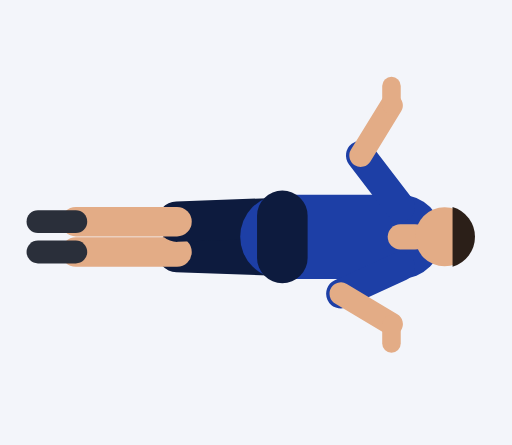
t = 0.00 s
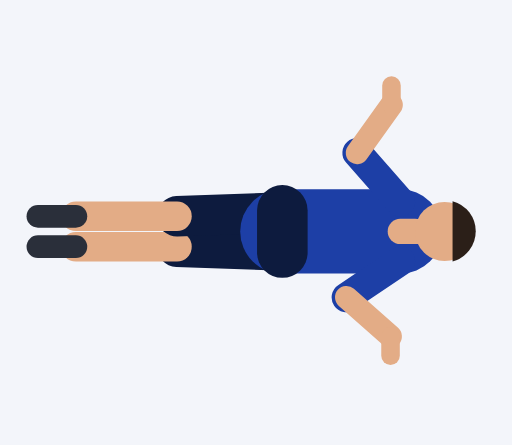
t = 0.45 s
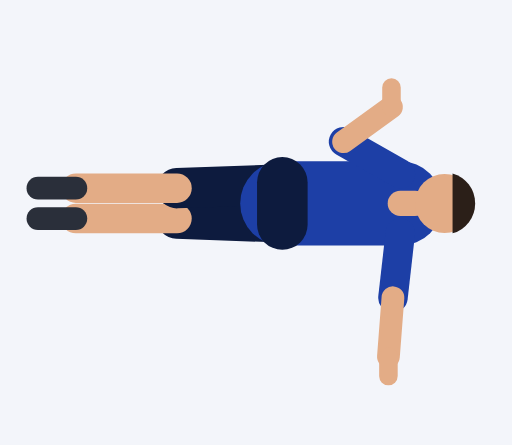
t = 0.92 s
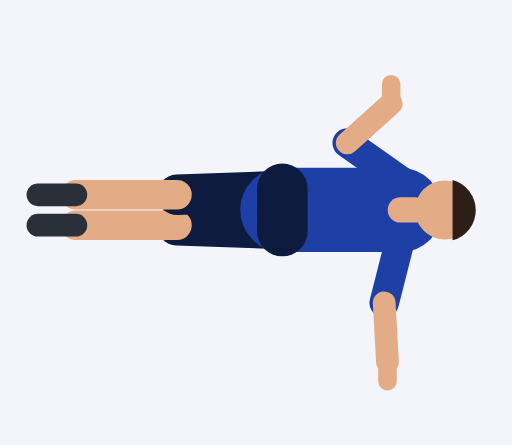
t = 1.35 s
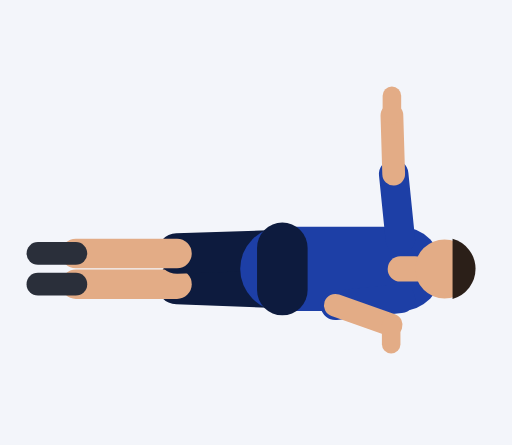
t = 1.81 s
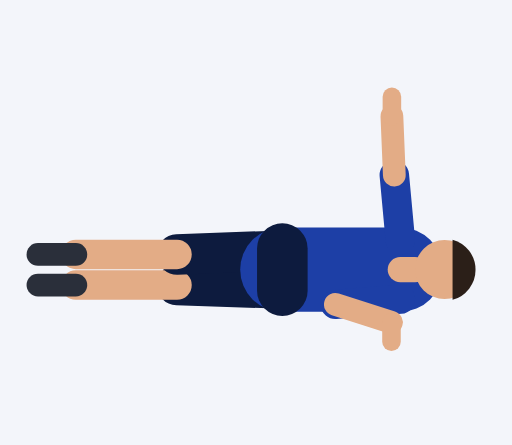
t = 2.21 s

The animated SVG that drew these frames (rendered in a browser with its animation timeline set to each time). Animation: 42 SMIL elements (animate=42); one cycle of 2.73 s, repeats indefinitely.

<svg xmlns="http://www.w3.org/2000/svg" viewBox="-67 -96.2 121.5 105.6"><rect x="-67" y="-96.2" width="121.5" height="105.6" fill="#F3F5FA"/><line x1="0" y1="-35.5" x2="-25" y2="-36.4" stroke="#0D1B3E" stroke-width="9.6" stroke-linecap="round"><animate attributeName="y1" dur="2.73s" repeatCount="indefinite" values="-35.5;-35.5;-35.5;-35.5;-35.5;-35.8;-36.5;-37.6;-38.8;-40.2;-41.4;-42.5;-43.2;-43.5;-43.5;-43.5;-43.5;-43.5;-43;-41.5;-39.4;-36.8;-34.2;-31.6;-29.5;-28;-27.5;-27.5;-27.5;-27.5;-27.5;-27.8;-28.5;-29.6;-30.8;-32.2;-33.4;-34.5;-35.2"/><animate attributeName="y2" dur="2.73s" repeatCount="indefinite" values="-36.4;-36.4;-36.4;-36.4;-36.4;-36.6;-37.4;-38.4;-39.7;-41;-42.3;-43.4;-44.1;-44.4;-44.4;-44.4;-44.4;-44.4;-43.8;-42.4;-40.2;-37.7;-35;-32.5;-30.4;-28.9;-28.4;-28.4;-28.4;-28.4;-28.4;-28.6;-29.4;-30.4;-31.7;-33;-34.3;-35.4;-36.1"/></line><line x1="-25" y1="-36.4" x2="-49" y2="-36.4" stroke="#E3AC86" stroke-width="7" stroke-linecap="round"><animate attributeName="y1" dur="2.73s" repeatCount="indefinite" values="-36.4;-36.4;-36.4;-36.4;-36.4;-36.6;-37.4;-38.4;-39.7;-41;-42.3;-43.4;-44.1;-44.4;-44.4;-44.4;-44.4;-44.4;-43.8;-42.4;-40.2;-37.7;-35;-32.5;-30.4;-28.9;-28.4;-28.4;-28.4;-28.4;-28.4;-28.6;-29.4;-30.4;-31.7;-33;-34.3;-35.4;-36.1"/><animate attributeName="y2" dur="2.73s" repeatCount="indefinite" values="-36.4;-36.4;-36.4;-36.4;-36.4;-36.6;-37.4;-38.4;-39.7;-41;-42.3;-43.4;-44.1;-44.4;-44.4;-44.4;-44.4;-44.4;-43.8;-42.4;-40.2;-37.7;-35;-32.5;-30.4;-28.9;-28.4;-28.4;-28.4;-28.4;-28.4;-28.6;-29.4;-30.4;-31.7;-33;-34.3;-35.4;-36.1"/></line><line x1="-49" y1="-36.4" x2="-58" y2="-36.4" stroke="#2A2F3A" stroke-width="5.4" stroke-linecap="round"><animate attributeName="y1" dur="2.73s" repeatCount="indefinite" values="-36.4;-36.4;-36.4;-36.4;-36.4;-36.6;-37.4;-38.4;-39.7;-41;-42.3;-43.4;-44.1;-44.4;-44.4;-44.4;-44.4;-44.4;-43.8;-42.4;-40.2;-37.7;-35;-32.5;-30.4;-28.9;-28.4;-28.4;-28.4;-28.4;-28.4;-28.6;-29.4;-30.4;-31.7;-33;-34.3;-35.4;-36.1"/><animate attributeName="y2" dur="2.73s" repeatCount="indefinite" values="-36.4;-36.4;-36.4;-36.4;-36.4;-36.6;-37.4;-38.4;-39.7;-41;-42.3;-43.4;-44.1;-44.4;-44.4;-44.4;-44.4;-44.4;-43.8;-42.4;-40.2;-37.7;-35;-32.5;-30.4;-28.9;-28.4;-28.4;-28.4;-28.4;-28.4;-28.6;-29.4;-30.4;-31.7;-33;-34.3;-35.4;-36.1"/></line><line x1="0" y1="-44.5" x2="-25" y2="-43.6" stroke="#0D1B3E" stroke-width="9.6" stroke-linecap="round"><animate attributeName="y1" dur="2.73s" repeatCount="indefinite" values="-44.5;-44.5;-44.5;-44.5;-44.5;-44.8;-45.5;-46.6;-47.8;-49.2;-50.4;-51.5;-52.2;-52.5;-52.5;-52.5;-52.5;-52.5;-52;-50.5;-48.4;-45.8;-43.2;-40.6;-38.5;-37;-36.5;-36.5;-36.5;-36.5;-36.5;-36.8;-37.5;-38.6;-39.8;-41.2;-42.4;-43.5;-44.2"/><animate attributeName="y2" dur="2.73s" repeatCount="indefinite" values="-43.6;-43.6;-43.6;-43.6;-43.6;-43.9;-44.6;-45.7;-47;-48.3;-49.6;-50.6;-51.4;-51.6;-51.6;-51.6;-51.6;-51.6;-51.1;-49.6;-47.5;-45;-42.3;-39.8;-37.6;-36.2;-35.6;-35.6;-35.6;-35.6;-35.6;-35.9;-36.6;-37.7;-39;-40.3;-41.6;-42.6;-43.4"/></line><line x1="-25" y1="-43.6" x2="-49" y2="-43.6" stroke="#E3AC86" stroke-width="7" stroke-linecap="round"><animate attributeName="y1" dur="2.73s" repeatCount="indefinite" values="-43.6;-43.6;-43.6;-43.6;-43.6;-43.9;-44.6;-45.7;-47;-48.3;-49.6;-50.6;-51.4;-51.6;-51.6;-51.6;-51.6;-51.6;-51.1;-49.6;-47.5;-45;-42.3;-39.8;-37.6;-36.2;-35.6;-35.6;-35.6;-35.6;-35.6;-35.9;-36.6;-37.7;-39;-40.3;-41.6;-42.6;-43.4"/><animate attributeName="y2" dur="2.73s" repeatCount="indefinite" values="-43.6;-43.6;-43.6;-43.6;-43.6;-43.9;-44.6;-45.7;-47;-48.3;-49.6;-50.6;-51.4;-51.6;-51.6;-51.6;-51.6;-51.6;-51.1;-49.6;-47.5;-45;-42.3;-39.8;-37.6;-36.2;-35.6;-35.6;-35.6;-35.6;-35.6;-35.9;-36.6;-37.7;-39;-40.3;-41.6;-42.6;-43.4"/></line><line x1="-49" y1="-43.6" x2="-58" y2="-43.6" stroke="#2A2F3A" stroke-width="5.4" stroke-linecap="round"><animate attributeName="y1" dur="2.73s" repeatCount="indefinite" values="-43.6;-43.6;-43.6;-43.6;-43.6;-43.9;-44.6;-45.7;-47;-48.3;-49.6;-50.6;-51.4;-51.6;-51.6;-51.6;-51.6;-51.6;-51.1;-49.6;-47.5;-45;-42.3;-39.8;-37.6;-36.2;-35.6;-35.6;-35.6;-35.6;-35.6;-35.9;-36.6;-37.7;-39;-40.3;-41.6;-42.6;-43.4"/><animate attributeName="y2" dur="2.73s" repeatCount="indefinite" values="-43.6;-43.6;-43.6;-43.6;-43.6;-43.9;-44.6;-45.7;-47;-48.3;-49.6;-50.6;-51.4;-51.6;-51.6;-51.6;-51.6;-51.6;-51.1;-49.6;-47.5;-45;-42.3;-39.8;-37.6;-36.2;-35.6;-35.6;-35.6;-35.6;-35.6;-35.9;-36.6;-37.7;-39;-40.3;-41.6;-42.6;-43.4"/></line><line x1="0" y1="-40" x2="28" y2="-40" stroke="#1D3FA6" stroke-width="20" stroke-linecap="round"><animate attributeName="y1" dur="2.73s" repeatCount="indefinite" values="-40;-40;-40;-40;-40;-40.3;-41;-42.1;-43.3;-44.7;-45.9;-47;-47.7;-48;-48;-48;-48;-48;-47.5;-46;-43.9;-41.3;-38.7;-36.1;-34;-32.5;-32;-32;-32;-32;-32;-32.3;-33;-34.1;-35.3;-36.7;-37.9;-39;-39.7"/><animate attributeName="y2" dur="2.73s" repeatCount="indefinite" values="-40;-40;-40;-40;-40;-40.3;-41;-42.1;-43.3;-44.7;-45.9;-47;-47.7;-48;-48;-48;-48;-48;-47.5;-46;-43.9;-41.3;-38.7;-36.1;-34;-32.5;-32;-32;-32;-32;-32;-32.3;-33;-34.1;-35.3;-36.7;-37.9;-39;-39.7"/></line><line x1="0" y1="-45" x2="0" y2="-35" stroke="#0D1B3E" stroke-width="12" stroke-linecap="round"><animate attributeName="y1" dur="2.73s" repeatCount="indefinite" values="-45;-45;-45;-45;-45;-45.3;-46;-47.1;-48.3;-49.7;-50.9;-52;-52.7;-53;-53;-53;-53;-53;-52.5;-51;-48.9;-46.3;-43.7;-41.1;-39;-37.5;-37;-37;-37;-37;-37;-37.3;-38;-39.1;-40.3;-41.7;-42.9;-44;-44.7"/><animate attributeName="y2" dur="2.73s" repeatCount="indefinite" values="-35;-35;-35;-35;-35;-35.3;-36;-37.1;-38.3;-39.7;-40.9;-42;-42.7;-43;-43;-43;-43;-43;-42.5;-41;-38.9;-36.3;-33.7;-31.1;-29;-27.5;-27;-27;-27;-27;-27;-27.3;-28;-29.1;-30.3;-31.7;-32.9;-34;-34.7"/></line><line x1="28" y1="-40" x2="31.5" y2="-40" stroke="#E3AC86" stroke-width="6" stroke-linecap="round"><animate attributeName="y1" dur="2.73s" repeatCount="indefinite" values="-40;-40;-40;-40;-40;-40.3;-41;-42.1;-43.3;-44.7;-45.9;-47;-47.7;-48;-48;-48;-48;-48;-47.5;-46;-43.9;-41.3;-38.7;-36.1;-34;-32.5;-32;-32;-32;-32;-32;-32.3;-33;-34.1;-35.3;-36.7;-37.9;-39;-39.7"/><animate attributeName="y2" dur="2.73s" repeatCount="indefinite" values="-40;-40;-40;-40;-40;-40.3;-41;-42.1;-43.3;-44.7;-45.9;-47;-47.7;-48;-48;-48;-48;-48;-47.5;-46;-43.9;-41.3;-38.7;-36.1;-34;-32.5;-32;-32;-32;-32;-32;-32.3;-33;-34.1;-35.3;-36.7;-37.9;-39;-39.7"/></line><circle cx="38.5" cy="-40" r="7" fill="#E3AC86"><animate attributeName="cy" dur="2.73s" repeatCount="indefinite" values="-40;-40;-40;-40;-40;-40.3;-41;-42.1;-43.3;-44.7;-45.9;-47;-47.7;-48;-48;-48;-48;-48;-47.5;-46;-43.9;-41.3;-38.7;-36.1;-34;-32.5;-32;-32;-32;-32;-32;-32.3;-33;-34.1;-35.3;-36.7;-37.9;-39;-39.7"/></circle><path d="M40.4 -32.9 A7.4 7.4 0 0 0 40.4 -47.1 Z" fill="#2B1F18"><animate attributeName="d" dur="2.73s" repeatCount="indefinite" values="M40.4 -32.9 A7.4 7.4 0 0 0 40.4 -47.1 Z;M40.4 -32.9 A7.4 7.4 0 0 0 40.4 -47.1 Z;M40.4 -32.9 A7.4 7.4 0 0 0 40.4 -47.1 Z;M40.4 -32.9 A7.4 7.4 0 0 0 40.4 -47.1 Z;M40.4 -32.9 A7.4 7.4 0 0 0 40.4 -47.1 Z;M40.4 -33.1 A7.4 7.4 0 0 0 40.4 -47.4 Z;M40.4 -33.9 A7.4 7.4 0 0 0 40.4 -48.2 Z;M40.4 -34.9 A7.4 7.4 0 0 0 40.4 -49.2 Z;M40.4 -36.2 A7.4 7.4 0 0 0 40.4 -50.5 Z;M40.4 -37.5 A7.4 7.4 0 0 0 40.4 -51.8 Z;M40.4 -38.8 A7.4 7.4 0 0 0 40.4 -53.1 Z;M40.4 -39.8 A7.4 7.4 0 0 0 40.4 -54.1 Z;M40.4 -40.6 A7.4 7.4 0 0 0 40.4 -54.9 Z;M40.4 -40.9 A7.4 7.4 0 0 0 40.4 -55.1 Z;M40.4 -40.9 A7.4 7.4 0 0 0 40.4 -55.1 Z;M40.4 -40.9 A7.4 7.4 0 0 0 40.4 -55.1 Z;M40.4 -40.9 A7.4 7.4 0 0 0 40.4 -55.1 Z;M40.4 -40.9 A7.4 7.4 0 0 0 40.4 -55.1 Z;M40.4 -40.3 A7.4 7.4 0 0 0 40.4 -54.6 Z;M40.4 -38.8 A7.4 7.4 0 0 0 40.4 -53.1 Z;M40.4 -36.7 A7.4 7.4 0 0 0 40.4 -51 Z;M40.4 -34.2 A7.4 7.4 0 0 0 40.4 -48.5 Z;M40.4 -31.5 A7.4 7.4 0 0 0 40.4 -45.8 Z;M40.4 -29 A7.4 7.4 0 0 0 40.4 -43.3 Z;M40.4 -26.9 A7.4 7.4 0 0 0 40.4 -41.2 Z;M40.4 -25.4 A7.4 7.4 0 0 0 40.4 -39.7 Z;M40.4 -24.9 A7.4 7.4 0 0 0 40.4 -39.1 Z;M40.4 -24.9 A7.4 7.4 0 0 0 40.4 -39.1 Z;M40.4 -24.9 A7.4 7.4 0 0 0 40.4 -39.1 Z;M40.4 -24.9 A7.4 7.4 0 0 0 40.4 -39.1 Z;M40.4 -24.9 A7.4 7.4 0 0 0 40.4 -39.1 Z;M40.4 -25.1 A7.4 7.4 0 0 0 40.4 -39.4 Z;M40.4 -25.9 A7.4 7.4 0 0 0 40.4 -40.2 Z;M40.4 -26.9 A7.4 7.4 0 0 0 40.4 -41.2 Z;M40.4 -28.2 A7.4 7.4 0 0 0 40.4 -42.5 Z;M40.4 -29.5 A7.4 7.4 0 0 0 40.4 -43.8 Z;M40.4 -30.8 A7.4 7.4 0 0 0 40.4 -45.1 Z;M40.4 -31.8 A7.4 7.4 0 0 0 40.4 -46.1 Z;M40.4 -32.6 A7.4 7.4 0 0 0 40.4 -46.9 Z"/></path><line x1="28" y1="-33" x2="13.9" y2="-26.5" stroke="#1D3FA6" stroke-width="7" stroke-linecap="round"><animate attributeName="y1" dur="2.73s" repeatCount="indefinite" values="-33;-33;-33;-33;-33;-33.3;-34;-35.1;-36.3;-37.7;-38.9;-40;-40.7;-41;-41;-41;-41;-41;-40.5;-39;-36.9;-34.3;-31.7;-29.1;-27;-25.5;-25;-25;-25;-25;-25;-25.3;-26;-27.1;-28.3;-29.7;-30.9;-32;-32.7"/><animate attributeName="x2" dur="2.73s" repeatCount="indefinite" values="13.9;13.9;13.9;13.9;13.9;14.1;14.9;16.1;17.9;20.1;22.3;24.4;25.8;26.4;26.4;26.4;26.4;26.4;25.6;23.7;21;18.2;15.7;13.9;13;12.6;12.5;12.5;12.5;12.5;12.5;12.6;12.6;12.7;12.9;13.1;13.4;13.6;13.8"/><animate attributeName="y2" dur="2.73s" repeatCount="indefinite" values="-26.5;-26.5;-26.5;-26.5;-26.5;-26.3;-25.8;-25.1;-24.6;-24.3;-24.5;-24.9;-25.4;-25.6;-25.6;-25.6;-25.6;-25.6;-25.1;-24.1;-23;-22.3;-22.3;-22.7;-23.3;-23.7;-23.9;-23.9;-23.9;-23.9;-23.9;-24;-24.2;-24.6;-25;-25.4;-25.8;-26.2;-26.4"/></line><line x1="13.9" y1="-26.5" x2="25.9" y2="-19.3" stroke="#E3AC86" stroke-width="5.4" stroke-linecap="round"><animate attributeName="x1" dur="2.73s" repeatCount="indefinite" values="13.9;13.9;13.9;13.9;13.9;14.1;14.9;16.1;17.9;20.1;22.3;24.4;25.8;26.4;26.4;26.4;26.4;26.4;25.6;23.7;21;18.2;15.7;13.9;13;12.6;12.5;12.5;12.5;12.5;12.5;12.6;12.6;12.7;12.9;13.1;13.4;13.6;13.8"/><animate attributeName="y1" dur="2.73s" repeatCount="indefinite" values="-26.5;-26.5;-26.5;-26.5;-26.5;-26.3;-25.8;-25.1;-24.6;-24.3;-24.5;-24.9;-25.4;-25.6;-25.6;-25.6;-25.6;-25.6;-25.1;-24.1;-23;-22.3;-22.3;-22.7;-23.3;-23.7;-23.9;-23.9;-23.9;-23.9;-23.9;-24;-24.2;-24.6;-25;-25.4;-25.8;-26.2;-26.4"/><animate attributeName="x2" dur="2.73s" repeatCount="indefinite" values="25.9;25.9;25.9;25.9;25.9;25.8;25.7;25.6;25.4;25.2;25.2;25.1;25.1;25.2;25.2;25.2;25.2;25.2;25.1;24.9;24.7;24.6;24.7;25;25.4;25.8;25.9;25.9;25.9;25.9;25.9;25.9;25.8;25.8;25.7;25.7;25.8;25.8;25.9"/><animate attributeName="y2" dur="2.73s" repeatCount="indefinite" values="-19.3;-19.3;-19.3;-19.3;-19.3;-18.6;-16.9;-14.8;-12.7;-11.3;-10.8;-10.9;-11.4;-11.6;-11.6;-11.6;-11.6;-11.6;-11.1;-10.1;-9.5;-9.9;-11.6;-14.1;-16.9;-18.9;-19.7;-19.7;-19.7;-19.7;-19.7;-19.7;-19.6;-19.6;-19.5;-19.4;-19.3;-19.3;-19.3"/></line><line x1="25.9" y1="-19.3" x2="25.9" y2="-14.7" stroke="#E3AC86" stroke-width="4.4" stroke-linecap="round"><animate attributeName="x1" dur="2.73s" repeatCount="indefinite" values="25.9;25.9;25.9;25.9;25.9;25.8;25.7;25.6;25.4;25.2;25.2;25.1;25.1;25.2;25.2;25.2;25.2;25.2;25.1;24.9;24.7;24.6;24.7;25;25.4;25.8;25.9;25.9;25.9;25.9;25.9;25.9;25.8;25.8;25.7;25.7;25.8;25.8;25.9"/><animate attributeName="y1" dur="2.73s" repeatCount="indefinite" values="-19.3;-19.3;-19.3;-19.3;-19.3;-18.6;-16.9;-14.8;-12.7;-11.3;-10.8;-10.9;-11.4;-11.6;-11.6;-11.6;-11.6;-11.6;-11.1;-10.1;-9.5;-9.9;-11.6;-14.1;-16.9;-18.9;-19.7;-19.7;-19.7;-19.7;-19.7;-19.7;-19.6;-19.6;-19.5;-19.4;-19.3;-19.3;-19.3"/><animate attributeName="x2" dur="2.73s" repeatCount="indefinite" values="25.9;25.9;25.9;25.9;25.9;25.8;25.7;25.6;25.4;25.2;25.2;25.1;25.1;25.2;25.2;25.2;25.2;25.2;25.1;24.9;24.7;24.6;24.7;25;25.4;25.8;25.9;25.9;25.9;25.9;25.9;25.9;25.8;25.8;25.7;25.7;25.8;25.8;25.9"/><animate attributeName="y2" dur="2.73s" repeatCount="indefinite" values="-14.7;-14.7;-14.7;-14.7;-14.7;-14;-12.3;-10.2;-8.1;-6.7;-6.2;-6.3;-6.8;-7;-7;-7;-7;-7;-6.5;-5.5;-4.9;-5.3;-7;-9.5;-12.3;-14.3;-15.1;-15.1;-15.1;-15.1;-15.1;-15.1;-15;-15;-14.9;-14.8;-14.7;-14.7;-14.7"/></line><line x1="28" y1="-47" x2="18.6" y2="-59.3" stroke="#1D3FA6" stroke-width="7" stroke-linecap="round"><animate attributeName="y1" dur="2.73s" repeatCount="indefinite" values="-47;-47;-47;-47;-47;-47.3;-48;-49.1;-50.3;-51.7;-52.9;-54;-54.7;-55;-55;-55;-55;-55;-54.5;-53;-50.9;-48.3;-45.7;-43.1;-41;-39.5;-39;-39;-39;-39;-39;-39.3;-40;-41.1;-42.3;-43.7;-44.9;-46;-46.7"/><animate attributeName="x2" dur="2.73s" repeatCount="indefinite" values="18.6;18.6;18.6;18.6;18.6;18.4;17.9;17.3;16.6;16;15.4;14.9;14.6;14.5;14.5;14.5;14.5;14.5;14.8;15.6;16.9;18.7;20.8;23;24.9;26.3;26.8;26.8;26.8;26.8;26.8;26.5;25.7;24.5;23.2;21.8;20.5;19.5;18.8"/><animate attributeName="y2" dur="2.73s" repeatCount="indefinite" values="-59.3;-59.3;-59.3;-59.3;-59.3;-59.4;-59.8;-60.3;-60.9;-61.4;-61.9;-62.3;-62.5;-62.6;-62.6;-62.6;-62.6;-62.6;-62.5;-62.2;-61.6;-60.7;-59.4;-57.8;-56.2;-55;-54.5;-54.5;-54.5;-54.5;-54.5;-54.7;-55.3;-56.2;-57.1;-57.9;-58.5;-58.9;-59.2"/></line><line x1="18.6" y1="-59.3" x2="25.9" y2="-71.2" stroke="#E3AC86" stroke-width="5.4" stroke-linecap="round"><animate attributeName="x1" dur="2.73s" repeatCount="indefinite" values="18.6;18.6;18.6;18.6;18.6;18.4;17.9;17.3;16.6;16;15.4;14.9;14.6;14.5;14.5;14.5;14.5;14.5;14.8;15.6;16.9;18.7;20.8;23;24.9;26.3;26.8;26.8;26.8;26.8;26.8;26.5;25.7;24.5;23.2;21.8;20.5;19.5;18.8"/><animate attributeName="y1" dur="2.73s" repeatCount="indefinite" values="-59.3;-59.3;-59.3;-59.3;-59.3;-59.4;-59.8;-60.3;-60.9;-61.4;-61.9;-62.3;-62.5;-62.6;-62.6;-62.6;-62.6;-62.6;-62.5;-62.2;-61.6;-60.7;-59.4;-57.8;-56.2;-55;-54.5;-54.5;-54.5;-54.5;-54.5;-54.7;-55.3;-56.2;-57.1;-57.9;-58.5;-58.9;-59.2"/><animate attributeName="x2" dur="2.73s" repeatCount="indefinite" values="25.9;25.9;25.9;25.9;25.9;25.9;25.9;25.9;25.9;25.9;25.9;25.9;25.9;25.9;25.9;25.9;25.9;25.9;25.9;25.8;25.8;25.7;25.7;25.8;25.9;26;26;26;26;26;26;26;26;25.9;25.9;25.9;25.9;25.9;25.9"/><animate attributeName="y2" dur="2.73s" repeatCount="indefinite" values="-71.2;-71.2;-71.2;-71.2;-71.2;-71.3;-71.3;-71.4;-71.4;-71.4;-71.2;-71;-70.9;-70.8;-70.8;-70.8;-70.8;-70.8;-71.1;-71.8;-72.5;-72.8;-72.5;-71.5;-70.2;-69;-68.4;-68.4;-68.4;-68.4;-68.4;-68.7;-69.3;-70.1;-70.8;-71.2;-71.4;-71.4;-71.3"/></line><line x1="25.9" y1="-71.2" x2="25.9" y2="-75.8" stroke="#E3AC86" stroke-width="4.4" stroke-linecap="round"><animate attributeName="x1" dur="2.73s" repeatCount="indefinite" values="25.9;25.9;25.9;25.9;25.9;25.9;25.9;25.9;25.9;25.9;25.9;25.9;25.9;25.9;25.9;25.9;25.9;25.9;25.9;25.8;25.8;25.7;25.7;25.8;25.9;26;26;26;26;26;26;26;26;25.9;25.9;25.9;25.9;25.9;25.9"/><animate attributeName="y1" dur="2.73s" repeatCount="indefinite" values="-71.2;-71.2;-71.2;-71.2;-71.2;-71.3;-71.3;-71.4;-71.4;-71.4;-71.2;-71;-70.9;-70.8;-70.8;-70.8;-70.8;-70.8;-71.1;-71.8;-72.5;-72.8;-72.5;-71.5;-70.2;-69;-68.4;-68.4;-68.4;-68.4;-68.4;-68.7;-69.3;-70.1;-70.8;-71.2;-71.4;-71.4;-71.3"/><animate attributeName="x2" dur="2.73s" repeatCount="indefinite" values="25.9;25.9;25.9;25.9;25.9;25.9;25.9;25.9;25.9;25.9;25.9;25.9;25.9;25.9;25.9;25.9;25.9;25.9;25.9;25.8;25.8;25.7;25.7;25.8;25.9;26;26;26;26;26;26;26;26;25.9;25.9;25.9;25.9;25.9;25.9"/><animate attributeName="y2" dur="2.73s" repeatCount="indefinite" values="-75.8;-75.8;-75.8;-75.8;-75.8;-75.9;-75.9;-76;-76;-76;-75.8;-75.6;-75.5;-75.4;-75.4;-75.4;-75.4;-75.4;-75.7;-76.4;-77.1;-77.4;-77.1;-76.1;-74.8;-73.6;-73;-73;-73;-73;-73;-73.3;-73.9;-74.7;-75.4;-75.8;-76;-76;-75.9"/></line></svg>
